Run: headless pygame with SDL's dummy video driver; simulated clock (each Clock.tick advances the game by its frame time, no real sleeping); random seed 0; keys injected as events and as key.get_pressed() state; no mouse input.
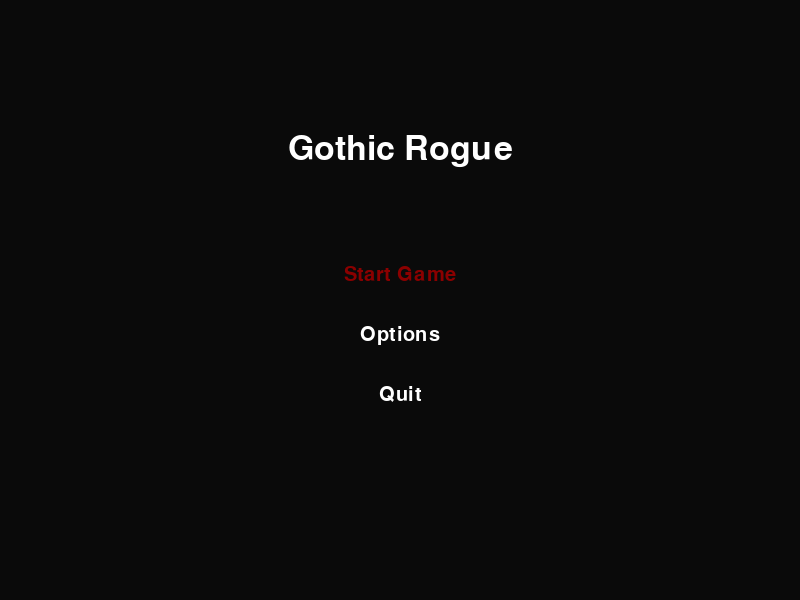
Frame 1 of 4 · flips 1–60 · no input
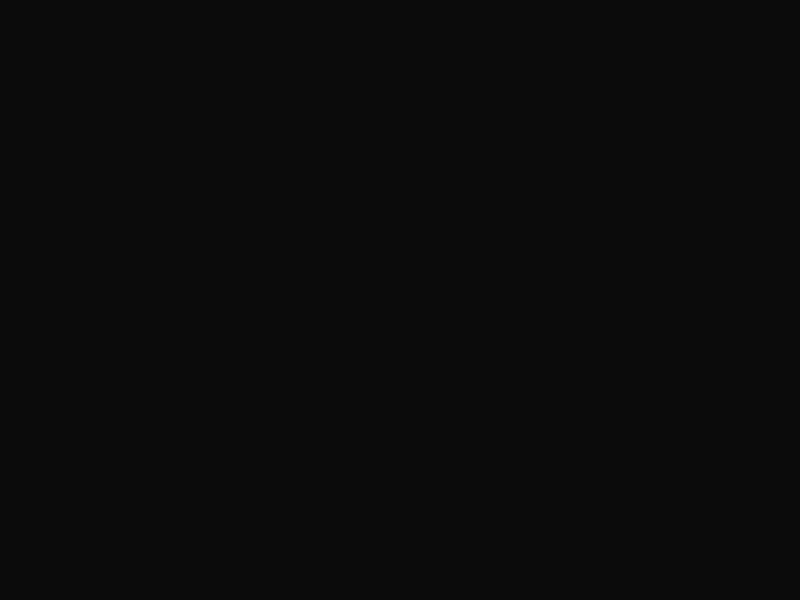
Frame 2 of 4 · flips 61–180 · tapped SPACE, RETURN · held RIGHT (→), D
Frame 3 of 4 · flips 181–300 · held DOWN (↓), S · screen unchanged from frame 2, image omitted
Frame 4 of 4 · flips 301–420 · held LEFT (←), A, UP (↑), W · screen unchanged from frame 3, image omitted

The pygame program that drew these frames:

# main.py
# The foundational script for the Untitled Gothic Horror Roguelike.
# This initial implementation focuses on creating a robust, doctrine-driven
# main menu system.

import pygame
import sys
from enum import Enum, auto

# ==============================================================================
# I. Configuration and Constants (Principle: Change-Resilient)
# Centralized constants for easy modification of the game's appearance.
# ==============================================================================

# Screen Dimensions
# These are dynamic resolutions to accommodate larger screen sizes
resolutions = [(800, 600), (1024, 768), (1200, 900), (1600, 1200), (1920, 1080)]
current_resolution_index = 0
SCREEN_WIDTH, SCREEN_HEIGHT = resolutions[current_resolution_index]

# Internal Surface
# For consistent rendering and easy scaling
INTERNAL_WIDTH, INTERNAL_HEIGHT = 800, 600

# Colors
COLOR_BLACK = (0, 0, 0)
COLOR_NEAR_BLACK = (10, 10, 10)
COLOR_SLATE_GREY = (47, 79, 79)
COLOR_LIGHT_SLATE_GREY = (119, 136, 153)
COLOR_WHITE = (255, 255, 255)
COLOR_BLOOD_RED = (139, 0, 0)

# Fonts
FONT_NAME = 'Consolas'


# ==============================================================================
# II. State Management (Principle: Coherence)
# An Enum to manage the high-level state of the game.
# ==============================================================================
class GameState(Enum):
    QUIT = auto()
    MAIN_MENU = auto()
    OPTIONS_MENU = auto()
    GAME_RUNNING = auto()  # Placeholder for now


# ==============================================================================
# III. UI Classes (Principle: Modularity)
# Self-contained classes for different UI elements and menus.
# ==============================================================================
class Button:
    """Represents a single, selectable button."""

    def __init__(self, y, text, font, action):
        # We adjust the rect to be relative to the internal surface size
        self.rect = pygame.Rect(INTERNAL_WIDTH / 2 - 150, y, 300, 50)
        self.text = text
        self.font = font
        self.action = action
        self.is_selected = False

    def draw(self, surface):
        color = COLOR_BLOOD_RED if self.is_selected else COLOR_WHITE
        text_surface = self.font.render(self.text, True, color)
        text_rect = text_surface.get_rect(center=self.rect.center)
        surface.blit(text_surface, text_rect)


class Menu:
    """Manages the main menu."""

    def __init__(self):
        self.title_font = pygame.font.Font(pygame.font.match_font(FONT_NAME), 50)
        self.button_font = pygame.font.Font(pygame.font.match_font(FONT_NAME), 30)

        self.buttons = [
            Button(250, "Start Game", self.button_font, GameState.GAME_RUNNING),
            Button(310, "Options", self.button_font, GameState.OPTIONS_MENU),
            Button(370, "Quit", self.button_font, GameState.QUIT)
        ]

        self.selected_index = 0
        self.buttons[self.selected_index].is_selected = True

    def handle_input(self, event):
        if event.type == pygame.KEYDOWN:
            if event.key == pygame.K_UP or event.key == pygame.K_w:
                self.buttons[self.selected_index].is_selected = False
                self.selected_index = (self.selected_index - 1) % len(self.buttons)
                self.buttons[self.selected_index].is_selected = True
            elif event.key == pygame.K_DOWN or event.key == pygame.K_s:
                self.buttons[self.selected_index].is_selected = False
                self.selected_index = (self.selected_index + 1) % len(self.buttons)
                self.buttons[self.selected_index].is_selected = True
            elif event.key == pygame.K_RETURN:
                return self.buttons[self.selected_index].action
        return None

    def draw(self, surface):
        title_text = "Gothic Rogue"
        title_surface = self.title_font.render(title_text, True, COLOR_WHITE)
        title_rect = title_surface.get_rect(center=(INTERNAL_WIDTH / 2, 150))
        surface.blit(title_surface, title_rect)

        for button in self.buttons:
            button.draw(surface)


class OptionsMenu:
    """Manages the options screen for changing game settings like resolution."""

    def __init__(self):
        self.title_font = pygame.font.Font(pygame.font.match_font(FONT_NAME), 40)
        self.button_font = pygame.font.Font(pygame.font.match_font(FONT_NAME), 28)

        self.buttons = []
        for i, (w, h) in enumerate(resolutions):
            action = {"type": "resolution", "index": i}
            button = Button(200 + i * 50, f"{w} x {h}", self.button_font, action)
            self.buttons.append(button)

        self.buttons.append(Button(200 + len(resolutions) * 50, "Back", self.button_font, {"type": "back"}))

        self.selected_index = 0
        self.buttons[self.selected_index].is_selected = True

    def handle_input(self, event):
        if event.type == pygame.KEYDOWN:
            if event.key == pygame.K_UP or event.key == pygame.K_w:
                self.buttons[self.selected_index].is_selected = False
                self.selected_index = (self.selected_index - 1) % len(self.buttons)
                self.buttons[self.selected_index].is_selected = True
            elif event.key == pygame.K_DOWN or event.key == pygame.K_s:
                self.buttons[self.selected_index].is_selected = False
                self.selected_index = (self.selected_index + 1) % len(self.buttons)
                self.buttons[self.selected_index].is_selected = True
            elif event.key == pygame.K_RETURN:
                return self.buttons[self.selected_index].action
        return None

    def draw(self, surface):
        title_surface = self.title_font.render("Screen Resolution", True, COLOR_WHITE)
        title_rect = title_surface.get_rect(center=(INTERNAL_WIDTH / 2, 100))
        surface.blit(title_surface, title_rect)

        for button in self.buttons:
            button.draw(surface)


# ==============================================================================
# IV. Main Game Class (Principle: The craft of writing code)
# This is the central hub. It manages the main loop and transitions
# between different game states based on user actions.
# ==============================================================================
class Game:
    def __init__(self):
        global SCREEN_WIDTH, SCREEN_HEIGHT
        pygame.init()
        self.screen = pygame.display.set_mode((SCREEN_WIDTH, SCREEN_HEIGHT))
        self.internal_surface = pygame.Surface((INTERNAL_WIDTH, INTERNAL_HEIGHT))

        pygame.display.set_caption("Untitled Gothic Horror Roguelike")
        self.clock = pygame.time.Clock()
        self.game_state = GameState.MAIN_MENU

        self.menu = Menu()
        self.options_menu = OptionsMenu()

    def run(self):
        while self.game_state != GameState.QUIT:
            self.handle_events()
            self.draw()
            self.clock.tick(60)

        pygame.quit()
        sys.exit()

    def change_resolution(self, index):
        """Changes the window size."""
        global SCREEN_WIDTH, SCREEN_HEIGHT, current_resolution_index
        current_resolution_index = index
        SCREEN_WIDTH, SCREEN_HEIGHT = resolutions[current_resolution_index]
        self.screen = pygame.display.set_mode((SCREEN_WIDTH, SCREEN_HEIGHT))

    def handle_events(self):
        for event in pygame.event.get():
            if event.type == pygame.QUIT:
                self.game_state = GameState.QUIT

            if self.game_state == GameState.MAIN_MENU:
                action = self.menu.handle_input(event)
                if action:
                    self.game_state = action

            elif self.game_state == GameState.OPTIONS_MENU:
                action = self.options_menu.handle_input(event)
                if action:
                    if action["type"] == "resolution":
                        self.change_resolution(action["index"])
                    elif action["type"] == "back":
                        self.game_state = GameState.MAIN_MENU

    def draw(self):
        self.internal_surface.fill(COLOR_NEAR_BLACK)

        if self.game_state == GameState.MAIN_MENU:
            self.menu.draw(self.internal_surface)
        elif self.game_state == GameState.OPTIONS_MENU:
            self.options_menu.draw(self.internal_surface)

        scaled_surface = pygame.transform.scale(self.internal_surface, (SCREEN_WIDTH, SCREEN_HEIGHT))
        self.screen.blit(scaled_surface, (0, 0))

        pygame.display.flip()


# ==============================================================================
# V. Entry Point
# ==============================================================================
if __name__ == "__main__":
    game = Game()
    game.run()
